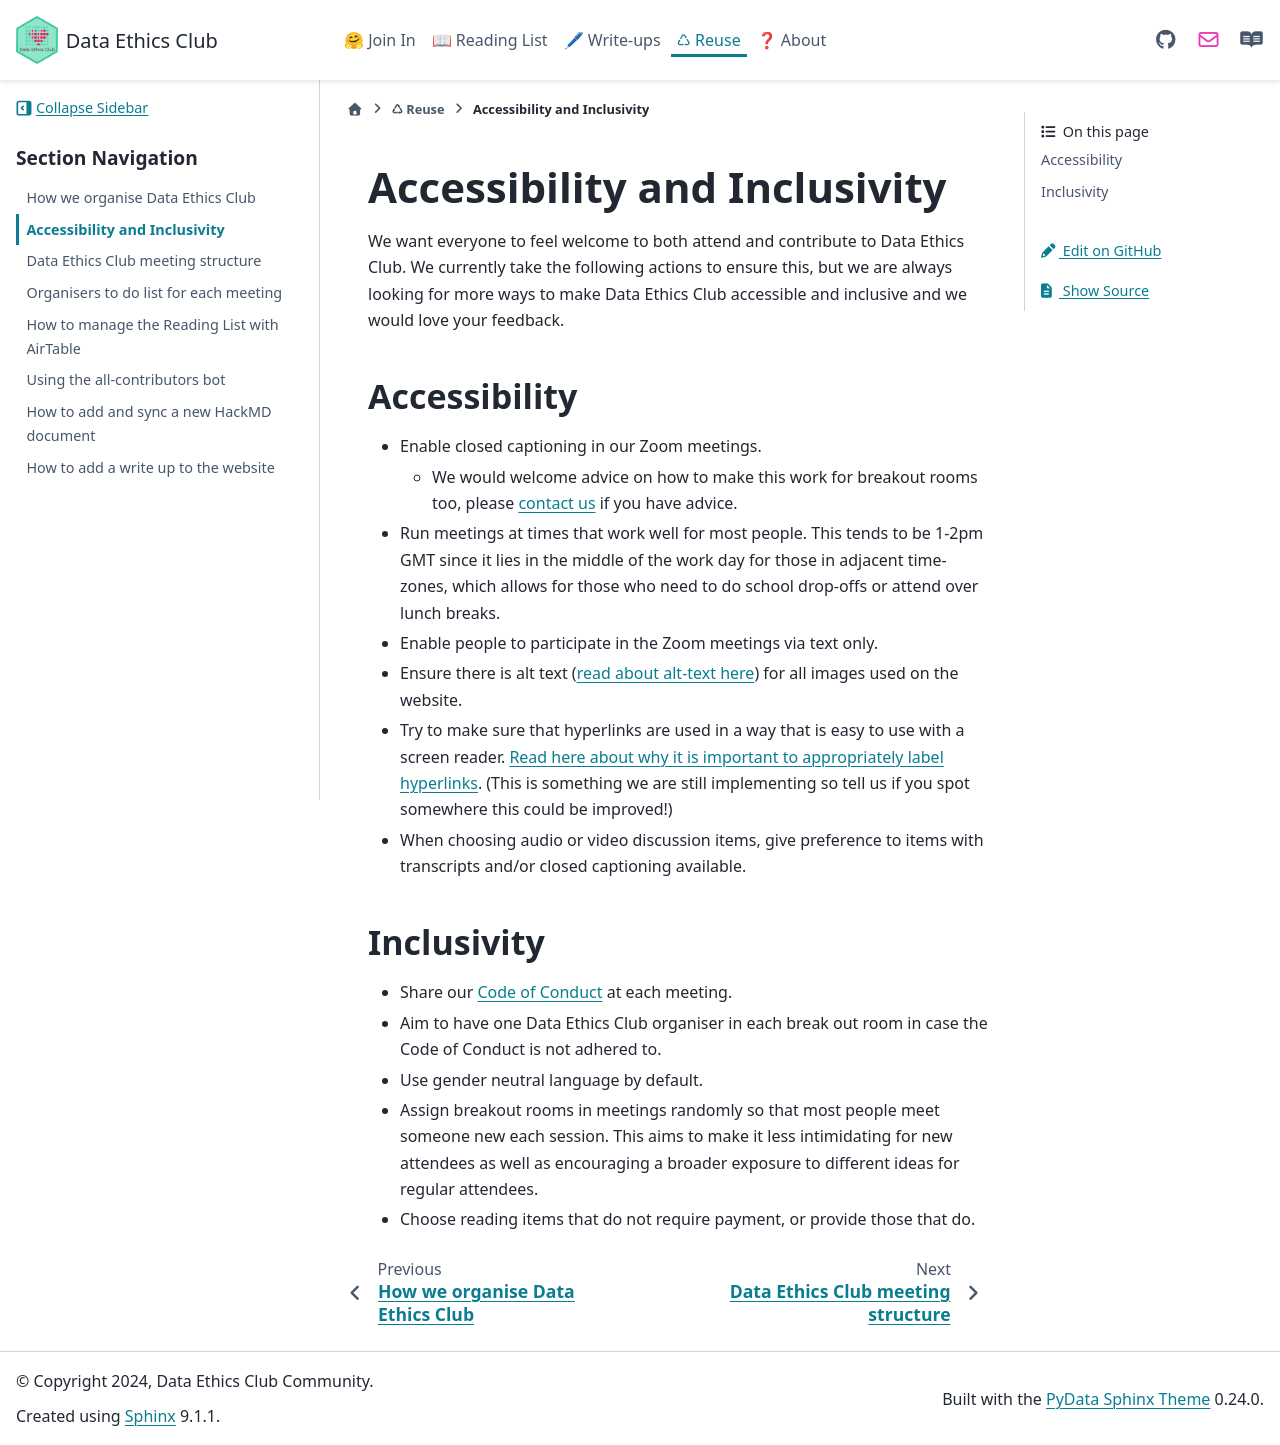

repository: very-good-science/data-ethics-club · page: how_to/accessibility-plan.html · generator: sphinx

# Accessibility and Inclusivity

We want everyone to feel welcome to both attend and contribute to Data Ethics Club.
We currently take the following actions to ensure this, but we are always looking for more ways to make Data Ethics Club accessible and inclusive and we would love your feedback.

## Accessibility 

* Enable closed captioning in our Zoom meetings.
  * We would welcome advice on how to make this work for breakout rooms too, please [contact us](../contact) if you have advice.
* Run meetings at times that work well for most people. This tends to be 1-2pm GMT since it lies in the middle of the work day for those in adjacent time-zones, which allows for those who need to do school drop-offs or attend over lunch breaks. 
* Enable people to participate in the Zoom meetings via text only.
* Ensure there is alt text ([read about alt-text here](https://moz.com/learn/seo/alt-text)) for all images used on the website. 
* Try to make sure that hyperlinks are used in a way that is easy to use with a screen reader. [Read here about why it is important to appropriately label hyperlinks](https://twitter.com/Em1lySm/status/1516741011422199810). (This is something we are still implementing so tell us if you spot somewhere this could be improved!)
* When choosing audio or video discussion items, give preference to items with transcripts and/or closed captioning available.

## Inclusivity

* Share our [Code of Conduct](../join_in/code-of-conduct) at each meeting.
* Aim to have one Data Ethics Club organiser in each break out room in case the Code of Conduct is not adhered to. 
* Use gender neutral language by default.
* Assign breakout rooms in meetings randomly so that most people meet someone new each session. This aims to make it less intimidating for new attendees as well as encouraging a broader exposure to different ideas for regular attendees.  
* Choose reading items that do not require payment, or provide those that do. 

<!-- TODO: 
- Guidelines for [choosing accessible reading]()
-->
